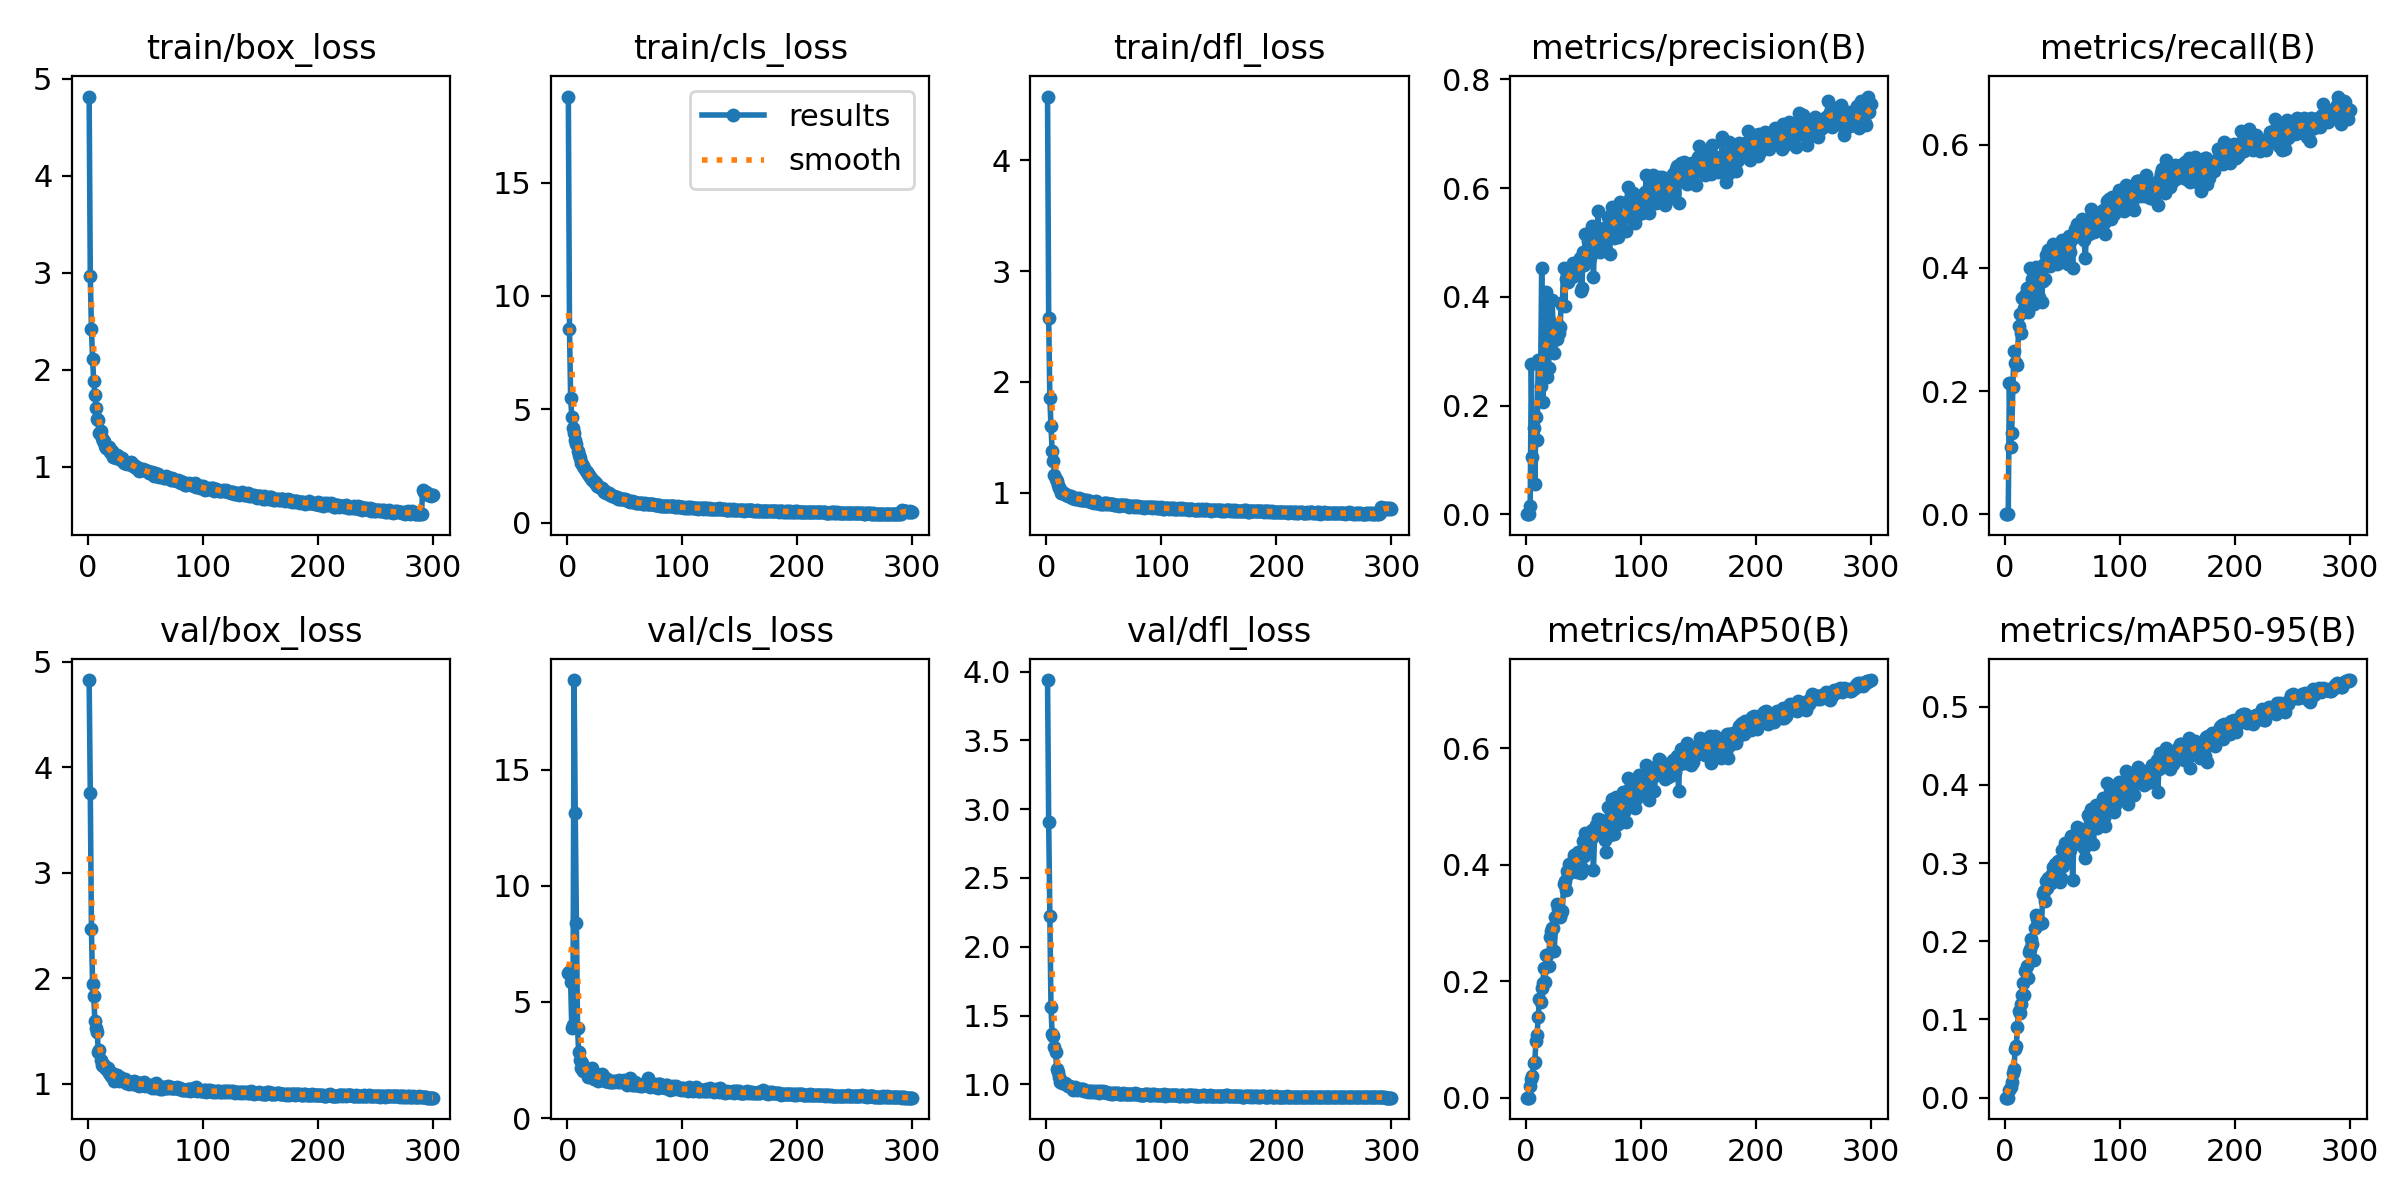

Data behind this chart, as committed beside it:
epoch, time, train/box_loss, train/cls_loss, train/dfl_loss, metrics/precision(B), metrics/recall(B), metrics/mAP50(B), metrics/mAP50-95(B), val/box_loss, val/cls_loss, val/dfl_loss, lr/pg0, lr/pg1, lr/pg2
1, 24.23, 4.816, 18.8, 4.575, 0, 0, 0, 0, 4.827, 6.252, 3.939, 0.0838, 0.0018, 0.0018
2, 40.95, 2.964, 8.537, 2.575, 0, 0, 0, 0, 3.752, 6.292, 2.903, 0.06669, 0.003688, 0.003688
3, 58.04, 2.42, 5.495, 1.856, 0, 0, 0, 0, 2.462, 5.845, 2.226, 0.04956, 0.005563, 0.005563
4, 77.02, 2.113, 4.662, 1.598, 0.01466, 0.2133, 0.02002, 0.00957, 1.941, 3.864, 1.558, 0.03243, 0.007426, 0.007426
5, 98.3, 1.885, 4.183, 1.374, 0.2772, 0.1084, 0.03267, 0.01415, 1.828, 3.99, 1.364, 0.01528, 0.009276, 0.009276
6, 124.3, 1.746, 3.96, 1.284, 0.1048, 0.1326, 0.03736, 0.02061, 1.598, 18.85, 1.354, 0.009835, 0.009835, 0.009835
7, 147, 1.608, 3.663, 1.162, 0.1592, 0.206, 0.0596, 0.0318, 1.532, 13.12, 1.269, 0.009802, 0.009802, 0.009802
8, 167.5, 1.497, 3.444, 1.123, 0.05489, 0.2652, 0.0612, 0.03629, 1.486, 8.394, 1.233, 0.009769, 0.009769, 0.009769
9, 188.4, 1.482, 3.16, 1.104, 0.178, 0.2461, 0.09775, 0.06178, 1.297, 3.882, 1.108, 0.009736, 0.009736, 0.009736
10, 208.2, 1.353, 2.977, 1.072, 0.1363, 0.245, 0.1075, 0.06617, 1.323, 2.822, 1.09, 0.009703, 0.009703, 0.009703
11, 228.7, 1.367, 2.853, 1.047, 0.2841, 0.2425, 0.1385, 0.08997, 1.22, 2.513, 1.051, 0.00967, 0.00967, 0.00967
12, 248.4, 1.295, 2.629, 1.031, 0.282, 0.3049, 0.1701, 0.1111, 1.178, 2.138, 1.015, 0.009637, 0.009637, 0.009637
13, 268.7, 1.265, 2.563, 1.001, 0.2361, 0.3247, 0.1639, 0.1089, 1.168, 2.382, 1.022, 0.009604, 0.009604, 0.009604
14, 288.3, 1.27, 2.48, 1.002, 0.4538, 0.2948, 0.1884, 0.1193, 1.179, 2.044, 1.012, 0.009571, 0.009571, 0.009571
15, 308.6, 1.217, 2.392, 0.9962, 0.207, 0.3512, 0.1968, 0.1307, 1.158, 2.057, 1.008, 0.009538, 0.009538, 0.009538
16, 328.1, 1.197, 2.277, 0.9854, 0.2906, 0.3519, 0.2223, 0.1469, 1.14, 1.961, 1.012, 0.009505, 0.009505, 0.009505
17, 348.4, 1.204, 2.246, 0.9802, 0.3137, 0.3356, 0.1989, 0.1311, 1.15, 2.102, 1.003, 0.009472, 0.009472, 0.009472
18, 367.8, 1.207, 2.157, 0.9785, 0.4087, 0.3557, 0.2442, 0.1623, 1.099, 1.754, 0.9916, 0.009439, 0.009439, 0.009439
19, 387.9, 1.155, 2.077, 0.9738, 0.2525, 0.3678, 0.245, 0.1689, 1.091, 1.922, 0.9854, 0.009406, 0.009406, 0.009406
20, 407.3, 1.158, 2.021, 0.968, 0.2693, 0.3277, 0.2262, 0.1527, 1.071, 1.947, 0.9854, 0.009373, 0.009373, 0.009373
21, 426.9, 1.167, 1.967, 0.9682, 0.3541, 0.3625, 0.2759, 0.1863, 1.106, 1.769, 0.9829, 0.00934, 0.00934, 0.00934
22, 446.8, 1.102, 1.898, 0.9523, 0.3135, 0.4004, 0.2866, 0.1899, 1.082, 2.152, 0.9807, 0.009307, 0.009307, 0.009307
23, 466.2, 1.126, 1.834, 0.9568, 0.3946, 0.3588, 0.2912, 0.2033, 1.026, 1.683, 0.9593, 0.009274, 0.009274, 0.009274
24, 485.6, 1.095, 1.762, 0.9553, 0.3444, 0.3818, 0.2906, 0.1971, 1.078, 1.777, 0.9722, 0.009241, 0.009241, 0.009241
25, 505.7, 1.126, 1.76, 0.9473, 0.2971, 0.341, 0.2515, 0.1764, 1.087, 1.895, 0.9789, 0.009208, 0.009208, 0.009208
26, 525.1, 1.111, 1.609, 0.9556, 0.3451, 0.3666, 0.3101, 0.2167, 1.046, 1.736, 0.9626, 0.009175, 0.009175, 0.009175
27, 545.3, 1.087, 1.629, 0.9438, 0.3231, 0.4017, 0.332, 0.233, 1.03, 1.59, 0.9587, 0.009142, 0.009142, 0.009142
28, 564.5, 1.082, 1.575, 0.9561, 0.3477, 0.3852, 0.3237, 0.2285, 1.063, 1.732, 0.9663, 0.009109, 0.009109, 0.009109
29, 584.6, 1.067, 1.511, 0.9339, 0.334, 0.3764, 0.3113, 0.2221, 1.039, 1.785, 0.9677, 0.009076, 0.009076, 0.009076
30, 603.9, 1.089, 1.52, 0.9414, 0.3443, 0.353, 0.3109, 0.222, 1.031, 1.879, 0.9589, 0.009043, 0.009043, 0.009043
31, 624, 1.036, 1.455, 0.9328, 0.389, 0.3824, 0.3173, 0.225, 1.031, 1.812, 0.9638, 0.00901, 0.00901, 0.00901
32, 643.3, 1.044, 1.366, 0.9323, 0.3856, 0.3441, 0.3197, 0.2229, 1.044, 1.756, 0.9623, 0.008977, 0.008977, 0.008977
33, 663, 1.046, 1.371, 0.9368, 0.4536, 0.3791, 0.3661, 0.26, 1.005, 1.604, 0.9484, 0.008944, 0.008944, 0.008944
34, 682.3, 1.032, 1.319, 0.9322, 0.3827, 0.4066, 0.3718, 0.2637, 1.028, 1.592, 0.9537, 0.008911, 0.008911, 0.008911
35, 701.7, 1.036, 1.324, 0.9346, 0.4325, 0.3815, 0.3563, 0.2515, 1.012, 1.7, 0.9484, 0.008878, 0.008878, 0.008878
36, 721.1, 1.035, 1.292, 0.9233, 0.4355, 0.4203, 0.3883, 0.2777, 0.996, 1.531, 0.9468, 0.008845, 0.008845, 0.008845
37, 740.5, 1.048, 1.215, 0.9294, 0.4282, 0.4092, 0.3843, 0.2685, 1.013, 1.599, 0.9501, 0.008812, 0.008812, 0.008812
38, 759.9, 1.023, 1.215, 0.9221, 0.4528, 0.4295, 0.401, 0.2806, 1.015, 1.571, 0.9505, 0.008779, 0.008779, 0.008779
39, 779.2, 1.01, 1.192, 0.9134, 0.4383, 0.4029, 0.3903, 0.2777, 0.9975, 1.549, 0.944, 0.008746, 0.008746, 0.008746
40, 798.6, 1.016, 1.174, 0.9193, 0.4365, 0.4246, 0.3925, 0.2742, 1.024, 1.59, 0.9521, 0.008713, 0.008713, 0.008713
41, 817.9, 0.9981, 1.158, 0.9095, 0.4624, 0.4115, 0.4064, 0.2865, 1.008, 1.559, 0.9442, 0.00868, 0.00868, 0.00868
42, 837.3, 0.9853, 1.113, 0.9189, 0.4524, 0.439, 0.417, 0.2953, 1.013, 1.576, 0.9506, 0.008647, 0.008647, 0.008647
43, 856.5, 1, 1.113, 0.9226, 0.4572, 0.4293, 0.4132, 0.2936, 0.9888, 1.607, 0.9439, 0.008614, 0.008614, 0.008614
44, 875.7, 0.9584, 1.058, 0.9037, 0.46, 0.4249, 0.4171, 0.299, 0.9773, 1.55, 0.9445, 0.008581, 0.008581, 0.008581
45, 895.1, 0.9735, 1.074, 0.9116, 0.443, 0.4063, 0.387, 0.2801, 1.008, 1.65, 0.9496, 0.008548, 0.008548, 0.008548
46, 914.5, 0.9797, 1.049, 0.9079, 0.4602, 0.4361, 0.4221, 0.3032, 0.9904, 1.534, 0.9397, 0.008515, 0.008515, 0.008515
47, 933.9, 0.9659, 1.039, 0.9016, 0.4712, 0.4394, 0.4191, 0.2963, 1.007, 1.612, 0.9498, 0.008482, 0.008482, 0.008482
48, 953.1, 0.9803, 1.046, 0.8966, 0.4112, 0.4117, 0.3849, 0.2762, 0.987, 1.614, 0.9412, 0.008449, 0.008449, 0.008449
49, 972.3, 0.9649, 1.03, 0.8982, 0.4165, 0.41, 0.3941, 0.2805, 1.019, 1.653, 0.9514, 0.008416, 0.008416, 0.008416
50, 991.7, 0.9639, 1.033, 0.903, 0.4822, 0.4447, 0.4402, 0.3165, 0.9786, 1.559, 0.9414, 0.008383, 0.008383, 0.008383
51, 1011, 0.9579, 0.9851, 0.9056, 0.4583, 0.4265, 0.4148, 0.2957, 0.9923, 1.505, 0.9455, 0.00835, 0.00835, 0.00835
52, 1030, 0.9609, 0.9879, 0.897, 0.5163, 0.4395, 0.4548, 0.3253, 0.9869, 1.404, 0.9417, 0.008317, 0.008317, 0.008317
53, 1050, 0.9357, 0.97, 0.9034, 0.4803, 0.4259, 0.4225, 0.3042, 0.9741, 1.526, 0.9376, 0.008284, 0.008284, 0.008284
54, 1069, 0.9354, 0.9606, 0.8965, 0.5029, 0.4359, 0.4428, 0.3207, 0.9756, 1.522, 0.9348, 0.008251, 0.008251, 0.008251
55, 1088, 0.9366, 0.9264, 0.8986, 0.5063, 0.4064, 0.4364, 0.3154, 0.9901, 1.739, 0.9373, 0.008218, 0.008218, 0.008218
56, 1108, 0.9475, 0.9529, 0.894, 0.4713, 0.4515, 0.449, 0.3267, 0.9577, 1.419, 0.9321, 0.008185, 0.008185, 0.008185
57, 1127, 0.9093, 0.9202, 0.9006, 0.5214, 0.4268, 0.4444, 0.3171, 0.9668, 1.456, 0.9369, 0.008152, 0.008152, 0.008152
58, 1146, 0.9377, 0.9088, 0.8977, 0.5308, 0.4454, 0.46, 0.3352, 0.9587, 1.438, 0.9298, 0.008119, 0.008119, 0.008119
59, 1166, 0.9201, 0.9119, 0.8911, 0.4369, 0.4007, 0.3902, 0.2785, 1.002, 1.548, 0.9377, 0.008086, 0.008086, 0.008086
60, 1185, 0.9019, 0.8831, 0.8875, 0.5077, 0.4495, 0.4507, 0.3242, 0.9734, 1.433, 0.9342, 0.008053, 0.008053, 0.008053
... 240 more rows
